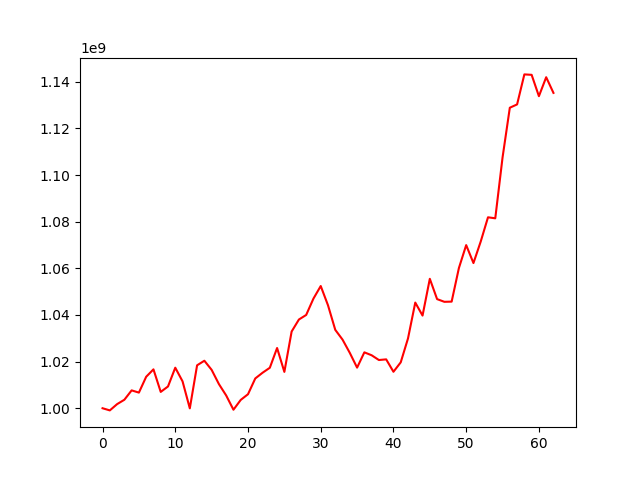

The table this chart was drawn from, first rows:
, 0
0, 1000000000
1, 999070814
2, 1001756451
3, 1003635843
4, 1007654601
5, 1006701331
6, 1013495118
7, 1016671445
8, 1007001327
9, 1009330712
10, 1017381267
11, 1011532207
12, 999945348
13, 1018404227
14, 1020365464
15, 1016455161
16, 1010356725
17, 1005468682
18, 999361919
19, 1003569088
20, 1006003894
21, 1012766538
22, 1015215946
23, 1017351613
24, 1025820097
25, 1015580465
26, 1032892424
27, 1038038739
28, 1039995626
29, 1047013564
30, 1052398125
31, 1044137185
32, 1033606016
33, 1029416628
34, 1023722474
35, 1017408545
36, 1023965219
37, 1022708081
38, 1020668074
39, 1020952926
40, 1015634159
41, 1019675845
42, 1029923429
43, 1045301616
44, 1039722515
45, 1055488988
46, 1046785426
47, 1045628477
48, 1045709125
49, 1060126902
50, 1069940642
51, 1062243880
52, 1071485141
53, 1081865591
54, 1081433016
55, 1107497354
56, 1128842347
57, 1130265832
58, 1143134691
59, 1142949407
... 3 more rows
